The GitHub repository omersuyank/OliveDiseases contains a labelled image folder "Zeytin_224x224_Augmented" with 3 categories: kus gozu mantari, pas akari, saglikli. Examples follow, each with its label.

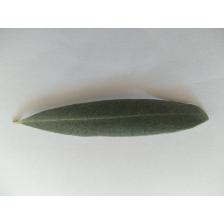
Label: saglikli

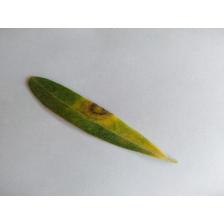
Label: kus gozu mantari

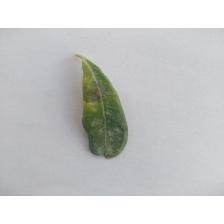
Label: kus gozu mantari

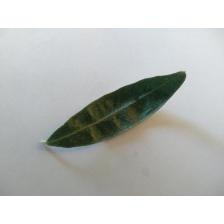
Label: pas akari

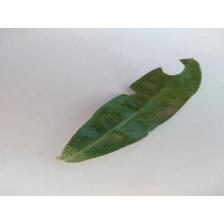
Label: pas akari

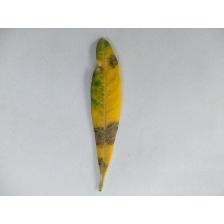
Label: kus gozu mantari
